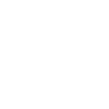
t = 0.00 s
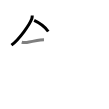
t = 2.50 s
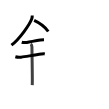
t = 4.75 s
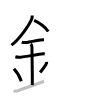
t = 7.25 s
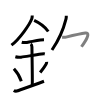
t = 9.50 s
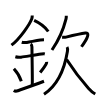
t = 12.00 s

The animated SVG that drew these frames (rendered in a browser with its animation timeline set to each time). Animation: 12 SMIL elements (animate=12); one cycle of 12.00 s.

<svg width="109px" height="109px" viewBox="0 0 px 109px" xmlns="http://www.w3.org/2000/svg" xmlns:xlink="http://www.w3.org/1999/xlink" xml:space="preserve" version="1.1"  baseProfile="full">
<path d="M32.25,15.49c0,1.24-0.09,2.29-0.55,3.46c-2.24,5.75-11.89,19.72-20.23,26.18" style="fill:none;stroke:black;stroke-width:3;opacity:0">
  <animate attributeType="CSS" attributeName="opacity" from="0" to="1" begin="0s" dur="1s" repeatCount="0" fill="freeze" />
</path>
<path d="M34.14,20.46c5.23,2.41,10.73,6.29,14.11,11.04" style="fill:none;stroke:black;stroke-width:3;opacity:0">
  <animate attributeType="CSS" attributeName="opacity" from="0" to="1" begin="1s" dur="1s" repeatCount="0" fill="freeze" />
</path>
<path d="M21.75,42.25c1.63,0.5,3.37,0.44,5.03,0.17c4.1-0.65,8.82-1.74,13.59-2.42c1.26-0.18,2.36-0.25,3.62-0.25" style="fill:none;stroke:black;stroke-width:3;opacity:0">
  <animate attributeType="CSS" attributeName="opacity" from="0" to="1" begin="2s" dur="1s" repeatCount="0" fill="freeze" />
</path>
<path d="M15.34,56.81c2.04,0.56,4.17,0.59,5.67,0.38c5.69-0.79,14-2.33,20.28-3.12c0.74-0.09,2.38-0.38,3.49-0.1" style="fill:none;stroke:black;stroke-width:3;opacity:0">
  <animate attributeType="CSS" attributeName="opacity" from="0" to="1" begin="3s" dur="1s" repeatCount="0" fill="freeze" />
</path>
<path d="M30.7,43.94c1.24,0.78,1.24,2.52,1.24,3.14c0,4.35,0.62,33.63,0.31,37.98" style="fill:none;stroke:black;stroke-width:3;opacity:0">
  <animate attributeType="CSS" attributeName="opacity" from="0" to="1" begin="4s" dur="1s" repeatCount="0" fill="freeze" />
</path>
<path d="M13.89,68.76c4.37,4.66,6.51,9.71,7.4,12.44" style="fill:none;stroke:black;stroke-width:3;opacity:0">
  <animate attributeType="CSS" attributeName="opacity" from="0" to="1" begin="5s" dur="1s" repeatCount="0" fill="freeze" />
</path>
<path d="M46.7,61.8c0.05,0.95-0.35,1.82-0.66,2.35c-1.29,2.23-2.54,4.11-5.87,8.38" style="fill:none;stroke:black;stroke-width:3;opacity:0">
  <animate attributeType="CSS" attributeName="opacity" from="0" to="1" begin="6s" dur="1s" repeatCount="0" fill="freeze" />
</path>
<path d="M13.75,90.5c1.38,0.88,2.38,0.88,4,0.25c1.26-0.48,13-4.5,26.25-9.5" style="fill:none;stroke:black;stroke-width:3;opacity:0">
  <animate attributeType="CSS" attributeName="opacity" from="0" to="1" begin="7s" dur="1s" repeatCount="0" fill="freeze" />
</path>
<path d="M66.29,15.75c0.04,0.83-0.03,2.17-0.32,3.34C64,27,59.75,38.5,51.97,50" style="fill:none;stroke:black;stroke-width:3;opacity:0">
  <animate attributeType="CSS" attributeName="opacity" from="0" to="1" begin="8s" dur="1s" repeatCount="0" fill="freeze" />
</path>
<path d="M62.11,37.24c1.64,0.14,2.58,0.18,3.93-0.14c1.64-0.39,17.77-3.83,19.32-4.04c5.89-0.81,0.02,8.19-3.89,13.69" style="fill:none;stroke:black;stroke-width:3;opacity:0">
  <animate attributeType="CSS" attributeName="opacity" from="0" to="1" begin="9s" dur="1s" repeatCount="0" fill="freeze" />
</path>
<path d="M67.03,47c0.47,0.75,0.63,2.89,0.37,4.52C65.62,62.38,61.12,82.88,44,94.25" style="fill:none;stroke:black;stroke-width:3;opacity:0">
  <animate attributeType="CSS" attributeName="opacity" from="0" to="1" begin="10s" dur="1s" repeatCount="0" fill="freeze" />
</path>
<path d="M66.62,59.5c3.35,5.23,14.71,20.79,22,28.88c2,2.22,4.02,4.13,6.63,5.62" style="fill:none;stroke:black;stroke-width:3;opacity:0">
  <animate attributeType="CSS" attributeName="opacity" from="0" to="1" begin="11s" dur="1s" repeatCount="0" fill="freeze" />
</path>
</svg>
